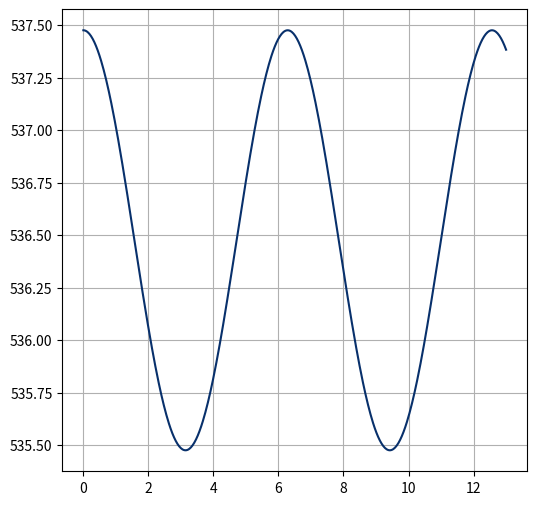

This chart was generated by the following Python code:
'''
@Author: randolph
@Date: 2020-06-12 01:06:55
@LastEditors: randolph
@LastEditTime: 2020-06-12 12:24:24
@version: 1.0
@Contact: cyg0504@outlook.com
@Descripttion: 项数不少于3的超越函数
'''
import numpy as np

import pandas as pd
import matplotlib.pyplot as plt
x = 4
num_list = np.linspace(0, 13, 500)
v = np.cos(num_list) + x**4 + x**3 + 198 + np.e**3 - np.log1p(x)      # 超越函数

ser = pd.Series(v, index=list(np.linspace(0, 13, 500)))

asd, as_2 = plt.subplots(figsize=(6, 6))

ser.plot(ax=as_2, grid=True, style='-', colormap='Blues_r')

plt.show()

# 实现一个超越函数：y = x*sin(x)
# import numpy as np

# import pandas as pd
# import matplotlib.pyplot as plt
# ser = pd.Series(np.sin(np.linspace(0, 7, 1000)), index=list(np.linspace(0, 7, 1000)))

# asd, as_2 = plt.subplots(figsize=(6, 6))

# ser.plot(ax=as_2, grid=True, style='.', colormap='Blues_r')

# plt.show()
